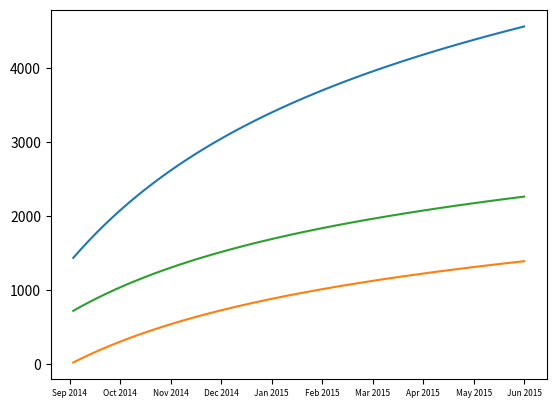

The script that saved this image: (Note: this script raises an exception after producing the figure.)
import csv
import math
import matplotlib.pyplot as plot
import numpy as np

#Adjustments made to SIR model
# Added dedicated information (D, fatalitiy_frac) for dead people to separate the removed + alive and removed + dead people
# Added cumulative infected column to match data 

# SIR initial values for Liberia
# Population ≈ 4,300,000, initial cumulative cases = 1378, deaths = 694
S = 4300000 - 1378 - 694   # susceptible
I = 1378.0                 # currently infected
D = 694.0                  # cumulative deaths so far
R = 0.0                    # recovered (non-fatal removals)
N = S + I + D + R

k = 0.001  # tune for dI/dt choose this near the top of your file (tunable)

# Parameters tuned to match "fast then slow" growth and ~10k cases, ~5k deaths
beta = 0.043      # infection rate
v = 0.04          # total removal rate from I (recovered + dead)
fatality_frac = 0.53   # proportion of removed people who die

h = 1.0           # days per step
t = 0             # days elapsed from start

# Cumulative infected counter (included to match data set)
cumulative_infected = I  # start with initial cumulative cases = 1378

# Plotting simulated points 
# Gather all points for plotting
S_list = [] # this may not be useful 
I_list = [] # this may not be useful
R_list = []
D_list = []
t_list = []
cumulative_infected_list = []  


months = [
    "Sep 2014", "Oct 2014", "Nov 2014", "Dec 2014",
    "Jan 2015", "Feb 2015", "Mar 2015", "Apr 2015",
    "May 2015", "Jun 2015"
]

with open("simulated_Liberia_2014_2016.csv", 'w', newline='') as file:
    csvwriter = csv.writer(file)
    csvwriter.writerow([
        "Country",
        "Data points collected from the beginning of data set",
        "Cumulative number of infected people",
        "Cumulative number of dead people"
    ])

    # perform exactly 121 iterations
    while t < 121:
        # New infections (S → I)
        dSdt = -beta * S * I / N

        # New infections this step
        new_infected = -dSdt * h
        cumulative_infected += new_infected

        # Total removal from I (to recovered + dead)
        growth_modifier = 1.0 / (1.0 + k * I)
        dIdt = (-dSdt) * growth_modifier - v * I

        # Split removals into recovered and dead
        dRdt = (1.0 - fatality_frac) * v * I
        dDdt = fatality_frac * v * I

        # Euler updates
        S += dSdt * h
        I += dIdt * h
        R += dRdt * h
        D += dDdt * h

        t += h

        # Add stuff to list for plotting
        S_list.append(S)
        I_list.append(I)
        R_list.append(R)
        D_list.append(D)
        t_list.append(t)
        cumulative_infected_list.append(cumulative_infected) 

        # Write simulated cumulative cases & cumulative deaths
        csvwriter.writerow([
            "Liberia",
            int(t),
            int(cumulative_infected),  # cumulative infected people
            int(D)              # cumulative dead people
        ])


tick_positions = np.linspace(0, 121, len(months))

# Replace x-axis ticks with month names
plot.xticks(tick_positions, months, rotation=0, fontsize=6)

# plot.plot(t,S_list, label = "Susceptible")
plot.plot(t_list,cumulative_infected_list, label = "Simulated_Infected") # Plot cumulative infected not infected on a given day
plot.plot(t_list,R_list, label = "Simulated_Removed")
plot.plot(t_list,D_list, label = "Simulated_Dead")

# Scatter real data points for Liberia on top of existing data
L_cumulative_infected_list = []
L_cumulative_deaths_list = []
with open("Liberia_2014_2016.csv", 'r', newline='') as file:
    csv_file = csv.reader(file)
    next(csv_file) # Skip header
    i = 0
    csv_file = list(csv_file) # Convert csv iterator into list that can be indexed
    limited_rows = csv_file[:121] # Only want 121 rows
    for row in limited_rows:
        L_cumulative_infected_list.append(float(row[2]))
        L_cumulative_deaths_list.append(float(row[3]))

plot.scatter(t_list,L_cumulative_infected_list, label = "Real_Infected")
plot.scatter(t_list,L_cumulative_deaths_list, label = "Real_Dead")

plot.title("Liberia - Plots for I, R, D")
plot.xlabel("Months")
plot.ylabel("Number of People")
plot.legend()
plot.show()
